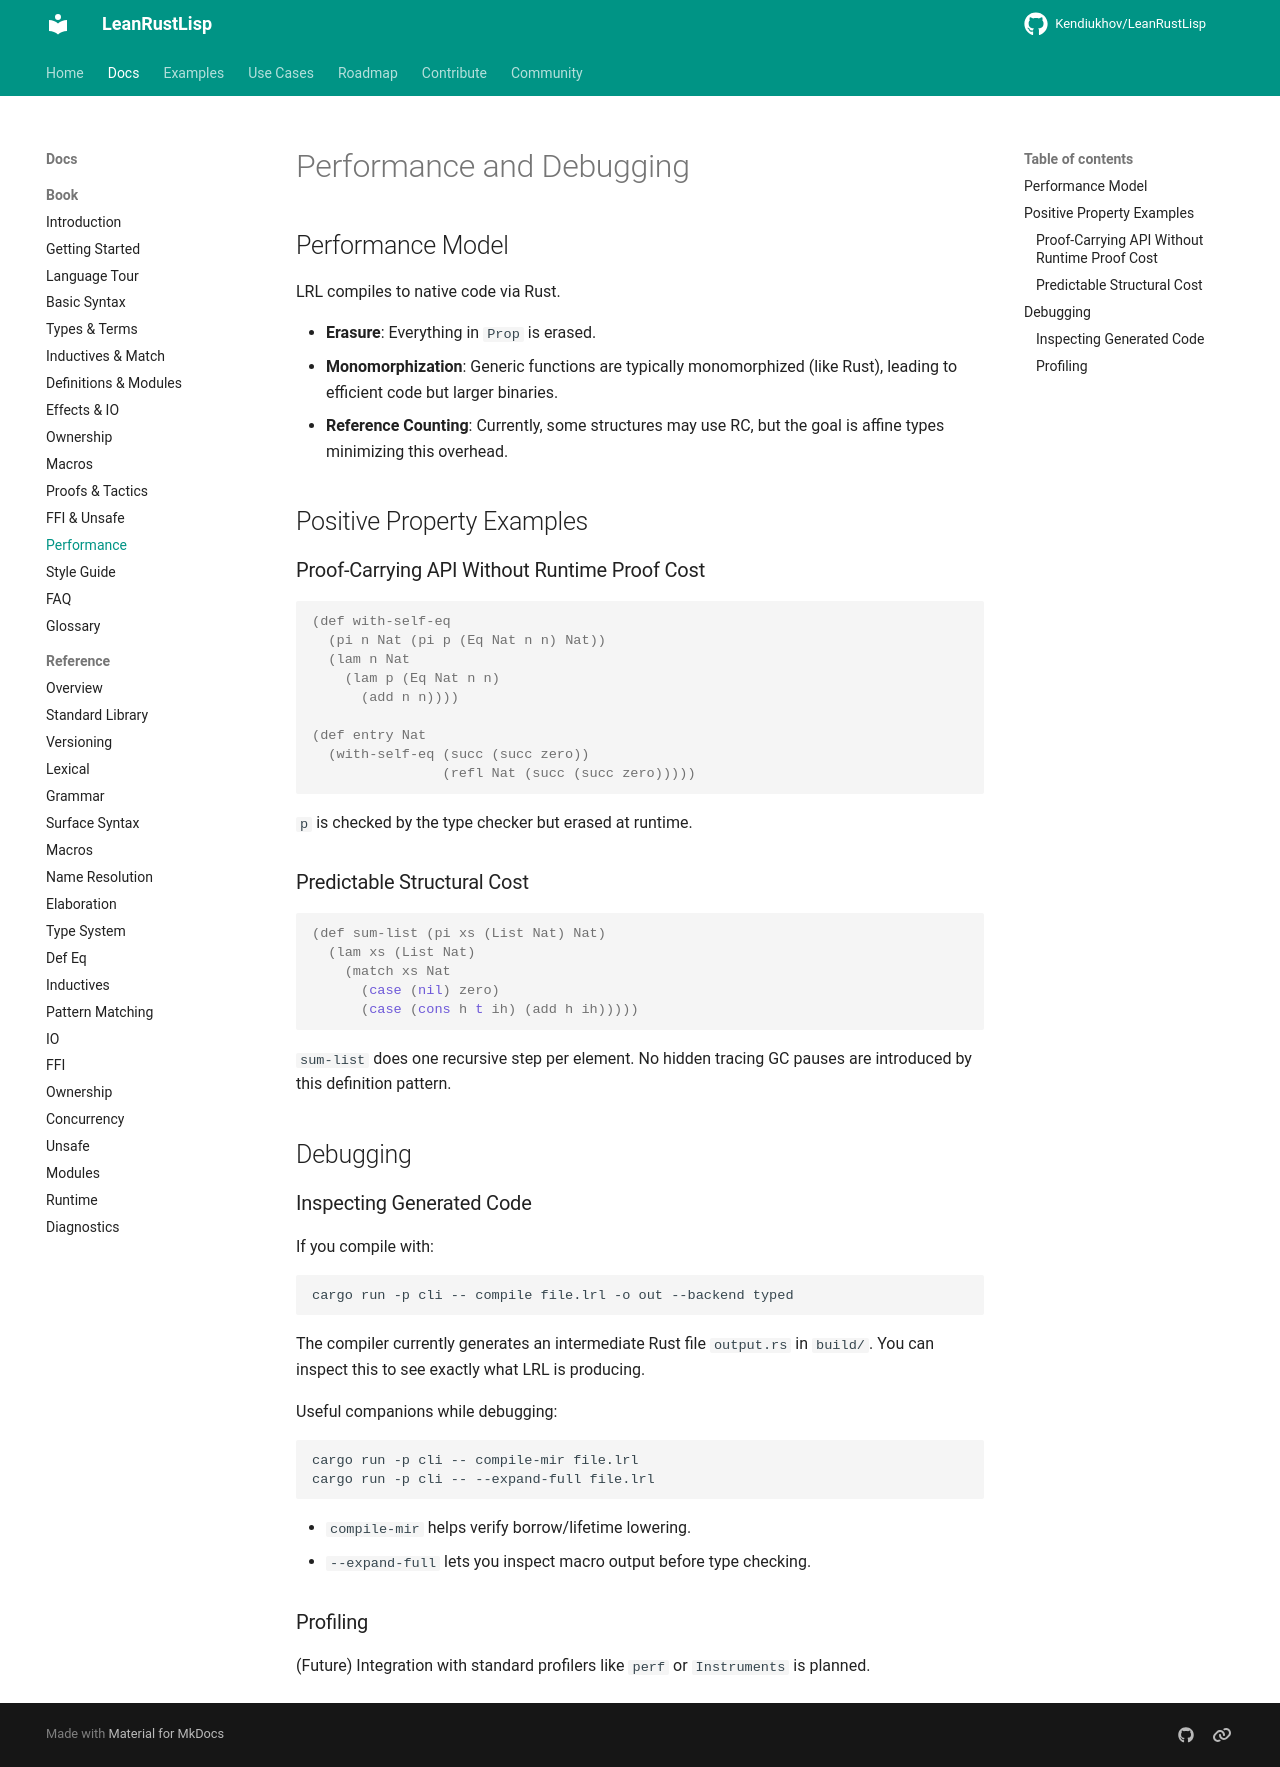

repository: Kendiukhov/LeanRustLisp · page: book/12-performance-debugging/index.html · generator: mkdocs

# Performance and Debugging

## Performance Model

LRL compiles to native code via Rust.

- **Erasure**: Everything in `Prop` is erased.
- **Monomorphization**: Generic functions are typically monomorphized (like Rust), leading to efficient code but larger binaries.
- **Reference Counting**: Currently, some structures may use RC, but the goal is affine types minimizing this overhead.

## Positive Property Examples

### Proof-Carrying API Without Runtime Proof Cost

```lisp
(def with-self-eq
  (pi n Nat (pi p (Eq Nat n n) Nat))
  (lam n Nat
    (lam p (Eq Nat n n)
      (add n n))))

(def entry Nat
  (with-self-eq (succ (succ zero))
                (refl Nat (succ (succ zero)))))
```

`p` is checked by the type checker but erased at runtime.

### Predictable Structural Cost

```lisp
(def sum-list (pi xs (List Nat) Nat)
  (lam xs (List Nat)
    (match xs Nat
      (case (nil) zero)
      (case (cons h t ih) (add h ih)))))
```

`sum-list` does one recursive step per element. No hidden tracing GC pauses are introduced by this definition pattern.

## Debugging

### Inspecting Generated Code

If you compile with:
```bash
cargo run -p cli -- compile file.lrl -o out --backend typed
```
The compiler currently generates an intermediate Rust file `output.rs` in `build/`. You can inspect this to see exactly what LRL is producing.

Useful companions while debugging:

```bash
cargo run -p cli -- compile-mir file.lrl
cargo run -p cli -- --expand-full file.lrl
```

- `compile-mir` helps verify borrow/lifetime lowering.
- `--expand-full` lets you inspect macro output before type checking.

### Profiling
(Future) Integration with standard profilers like `perf` or `Instruments` is planned.
